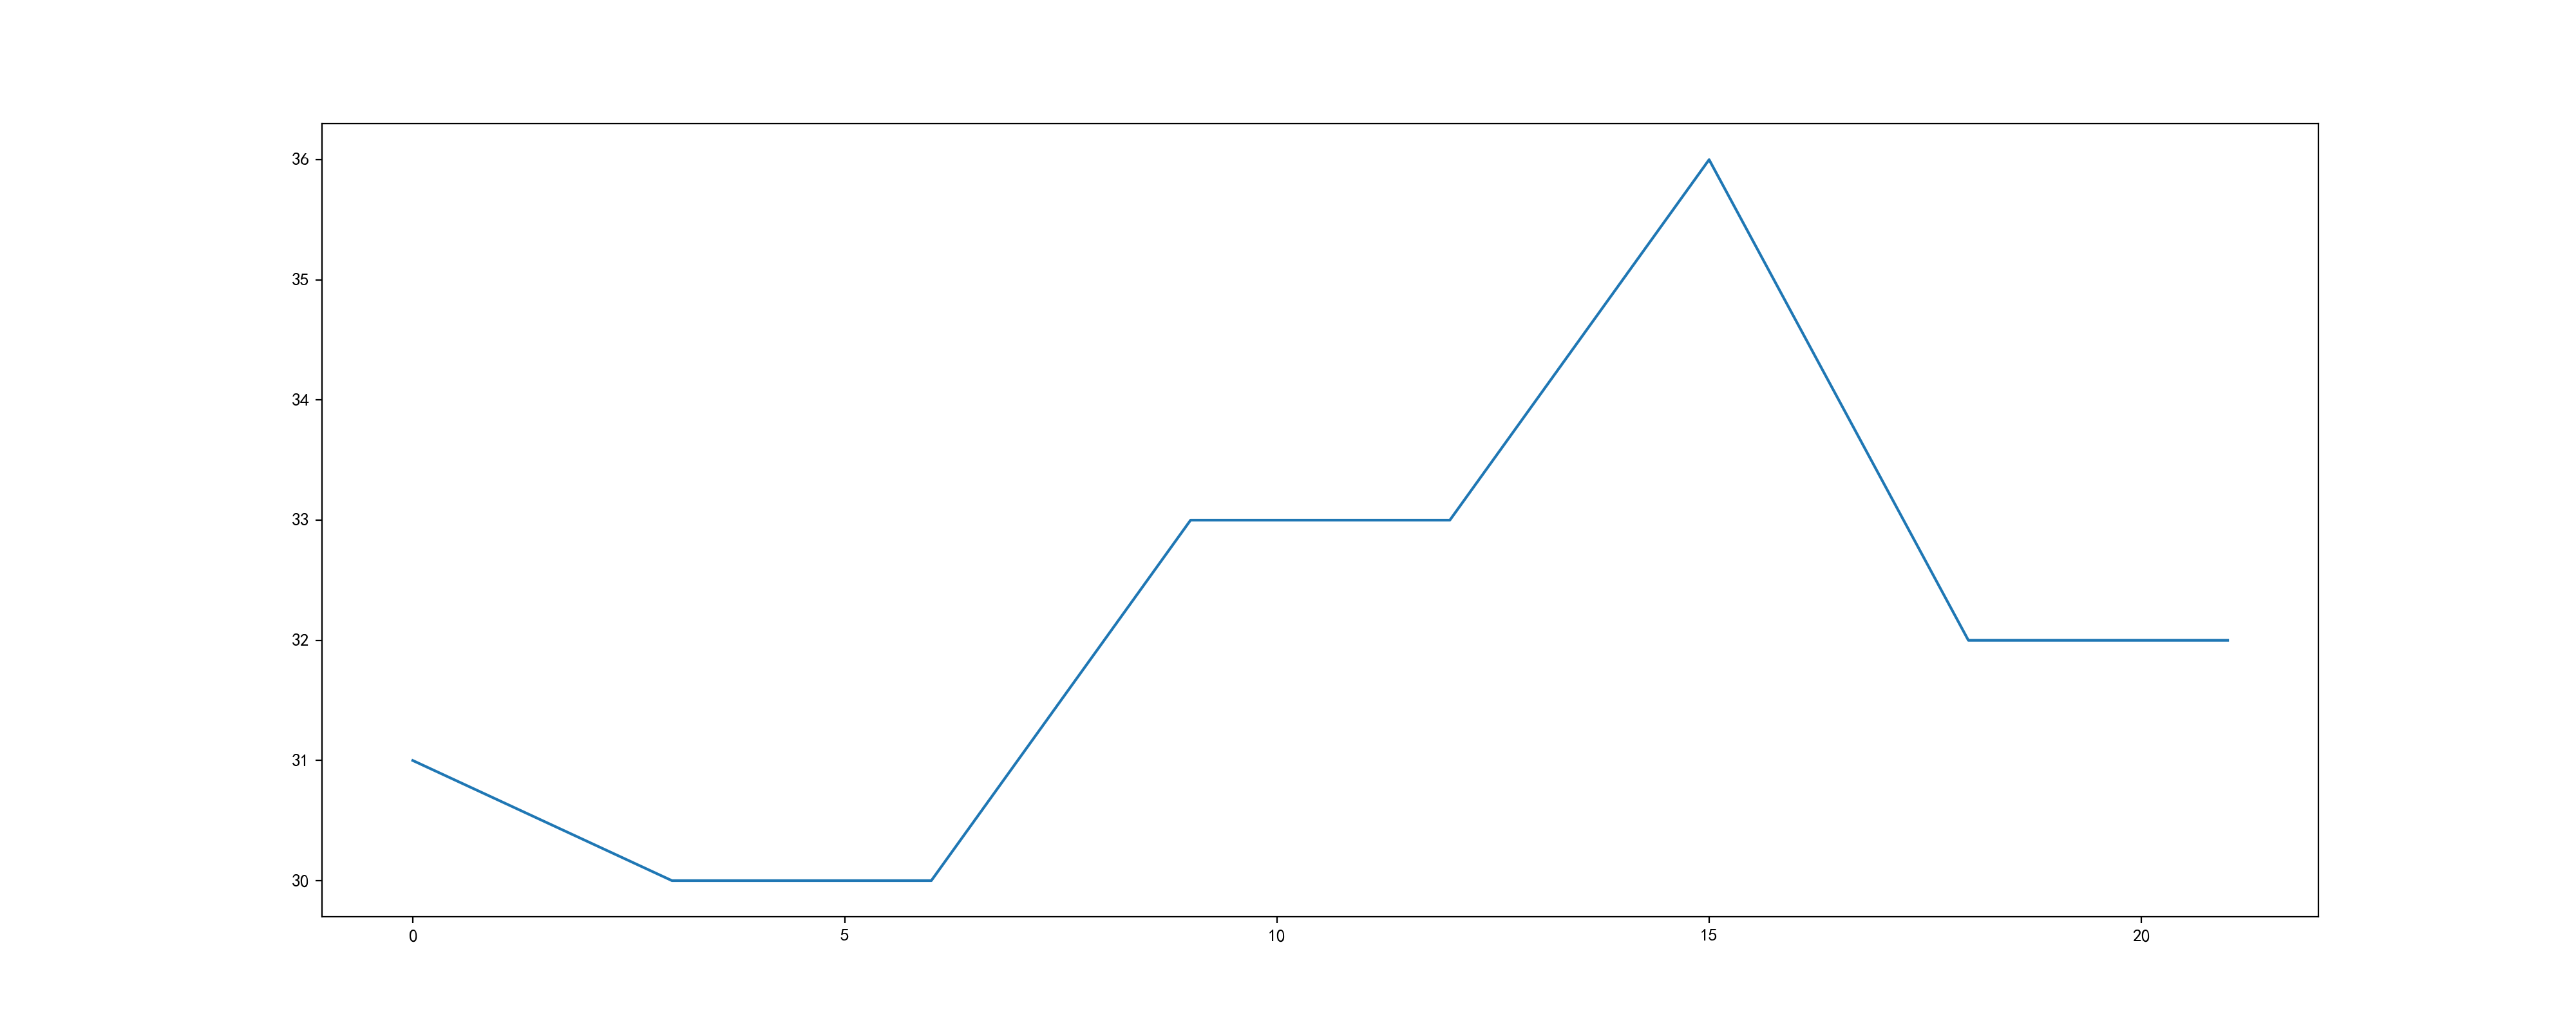

The script that saved this image:
# 导入pyplot
from matplotlib import pyplot as plt
# 导入numpy
import numpy as np

# 1:设置图形大小:figsize图片大小,dpi是清晰程度,dpi越高,图像越清晰
# figure图形图标的意思,在这里指的就是我们画的图
# 通过实例化一个figure并且传递参数,能够在后台自动使用该figure实例
# 在图像模糊的时候可以传入dpi参数,让图片更加清晰
plt.figure(figsize=(20, 8), dpi=200)

# 4:调整x或者y的刻度的间距
# 取步长为间隔，下面中去步长为3，即可横轴上得到8个刻度
# 当刻度太稀疏时,可以取消步长,或者缩小间距
# 一天24小时为横坐标
x_time = range(0, 24, 3)
# 当刻度太密集时候使用列表的步长(间隔取值)来解决
y_temperature = np.random.randint(30, 38, 8)

# 绘图:传入x和y ,通过plot绘制出折线图
plt.plot(x_time, y_temperature)

# 2:保存(保存应在绘图之前进行)
plt.savefig("basic_line_chart_transform.png")

# 显示图形
plt.show()